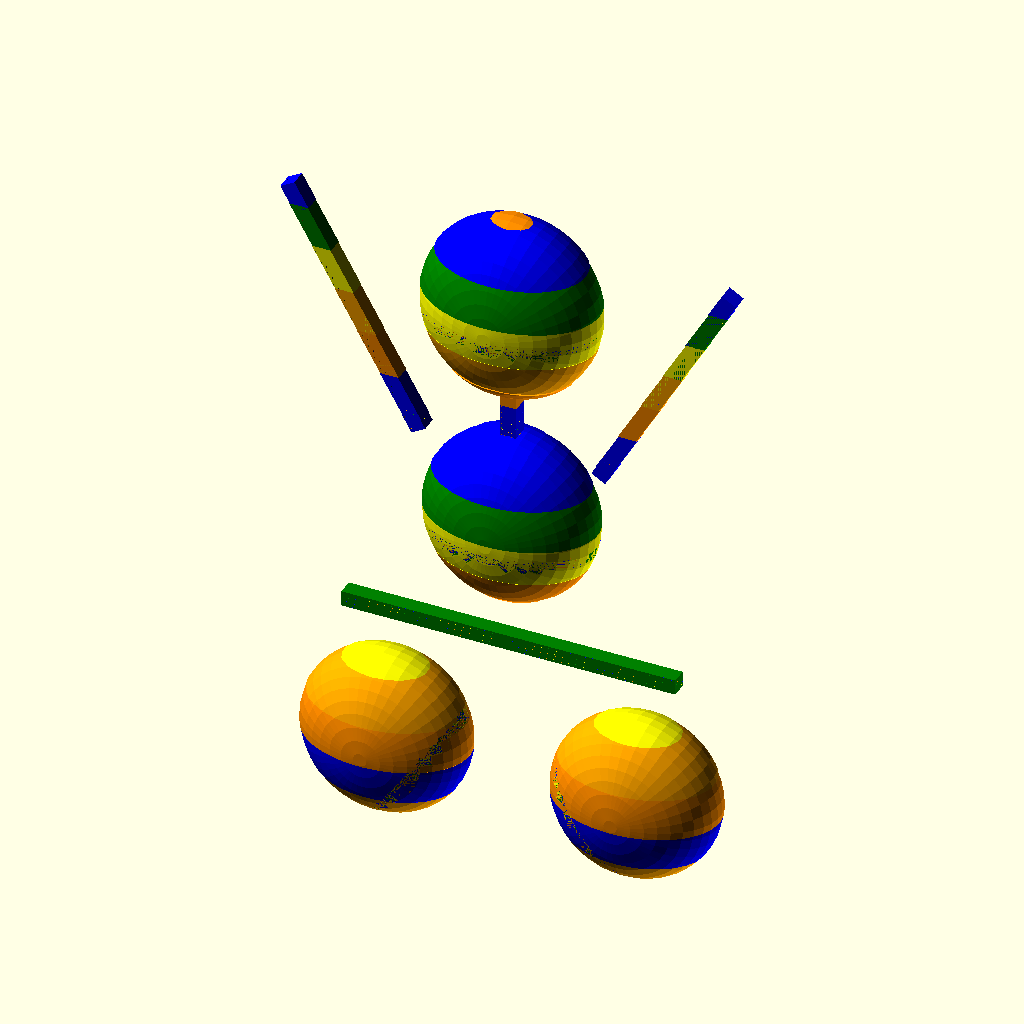
Cell 1: rendered with the file's own defaults.
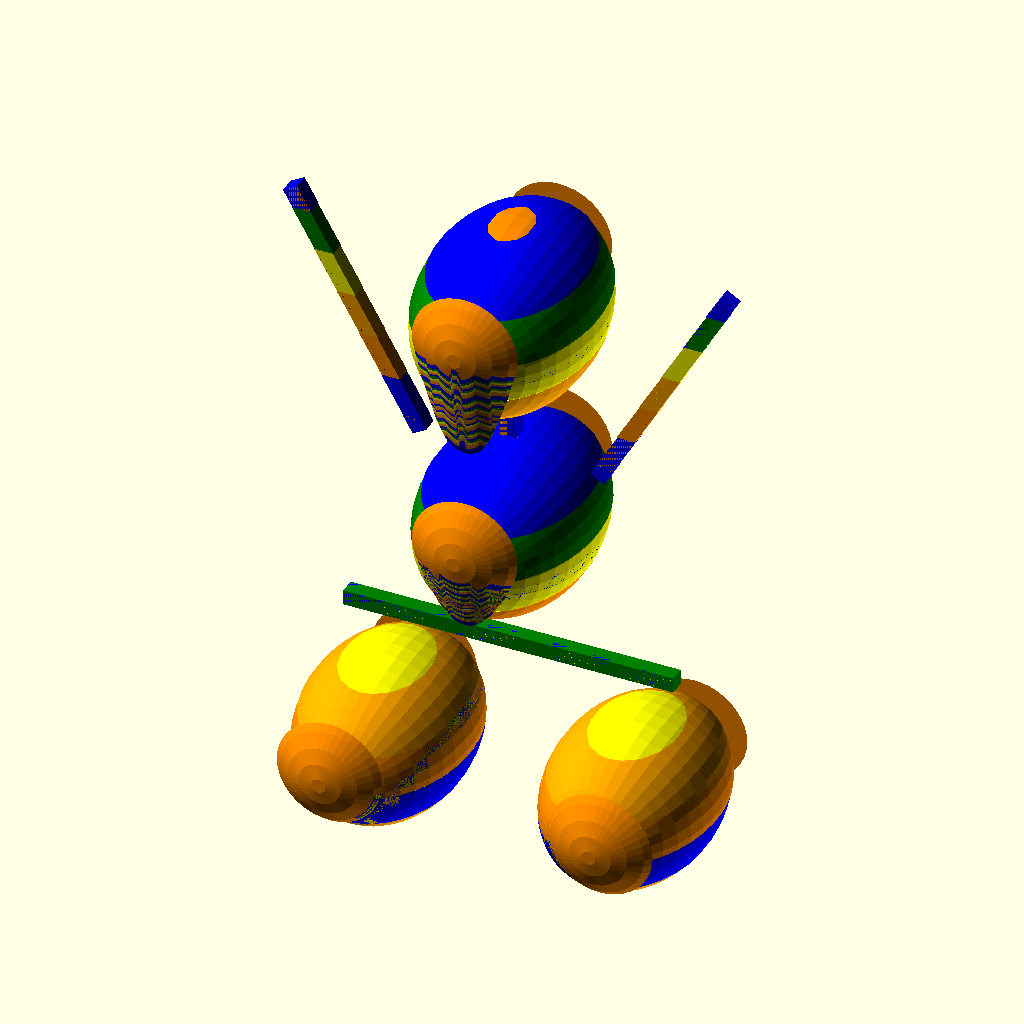
Cell 2: the same model with circleDepth = 1.4.
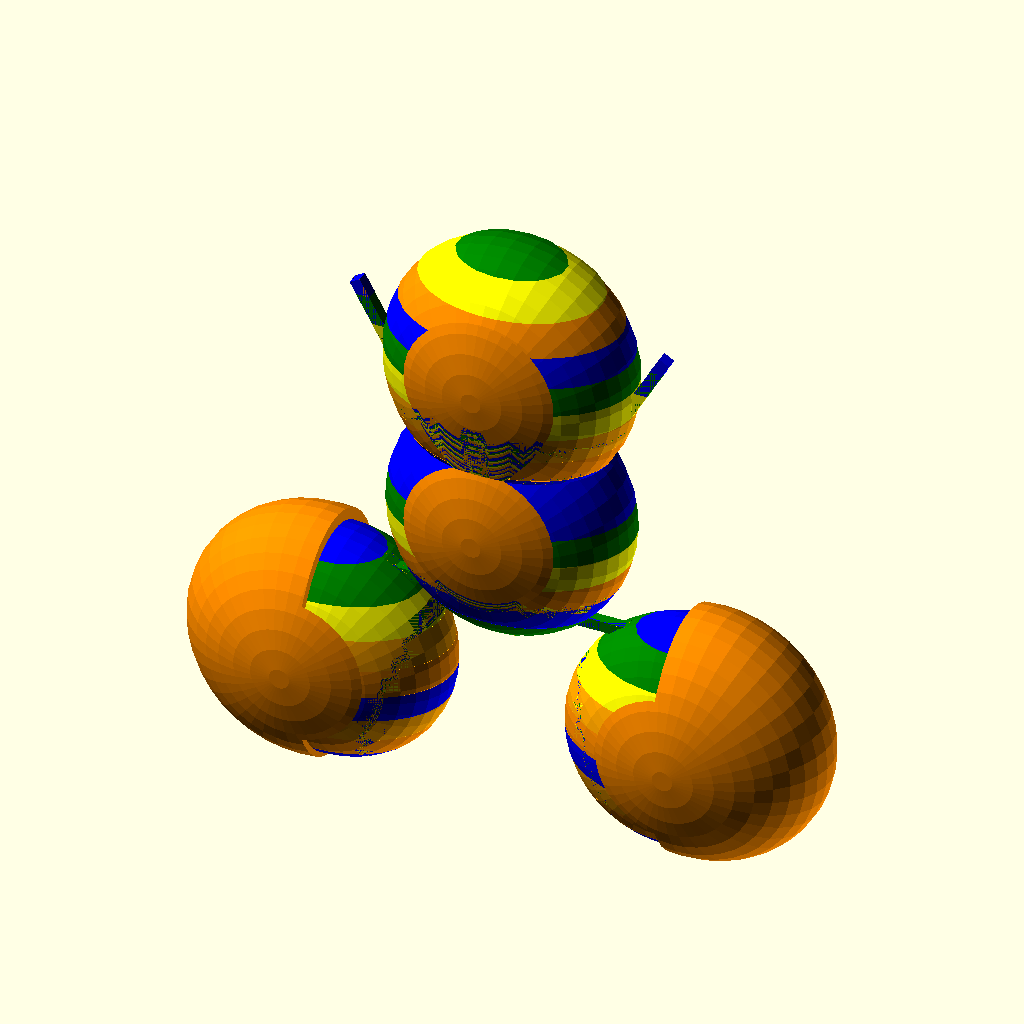
Cell 3 — radius set to 7.6, the other parameters unchanged.
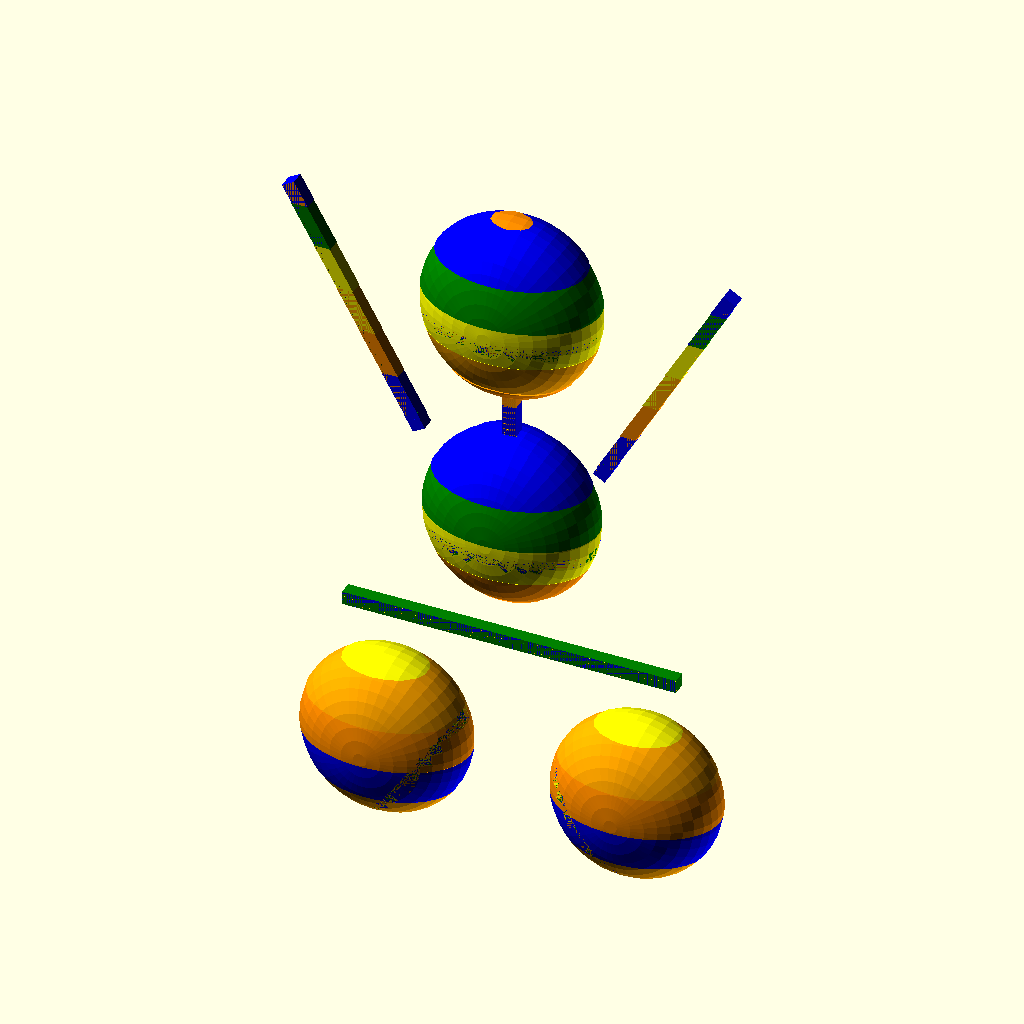
Cell 4 — bar_shrink set to 0.2, the other parameters unchanged.
The same orthographic view direction (rotation 55°, 0°, 25°; colour scheme Cornfield) for every cell, with the view re-fitted per cell, so scale and position can differ between cells.
OpenSCAD source file probe/3d/rainbow_man.scad:

// short length / neck is the circle diameter

circleThickness = 1;
circleDepth = 0.7;
radius = 3.8;
bar_shrink = 0.1;

// man is 30 tall 30 / 15 = 2, 15 sections 2 tall 



//man();
//have a big row of bars moving up for the end 

rainbow_colors = ["Blue","DarkOrange","Orange","Yellow","Green","Blue",
                  "DarkOrange","Yellow","Green","Blue","DarkOrange",
                  "Orange","Yellow","Blue","DarkOrange","Orange","Blue","DarkOrange","Orange","Yellow","Green","Blue",
                  "DarkOrange","Yellow","Green","Blue","Blue","DarkOrange","Orange","Yellow","Green","Blue",
                  "DarkOrange","Yellow","Green","Blue","Blue","DarkOrange","Orange","Yellow","Green","Blue",
                  "DarkOrange","Yellow","Green","Blue","Blue","DarkOrange","Orange","Yellow","Green","Blue",
                  "DarkOrange","Yellow","Green","Blue"];

for (i = [0:1:37]) {
    
  color(rainbow_colors[i])
  difference(){
  scale(1+(0.005*(i+1)))
  man();
  difference(){
        cube([25,10.2,200],center=true);
        translate([0,0,(i*2)+1+(50*$t)-30])
        cube([25.2,10.5,2],center=true);
    }
  }
}




   
/*
color("DarkOrange")
intersection() {
    difference(){
    man();
    translate([0,0,3])
    cube([20,10,0.1],center=true);
    }
    translate([0,0,2+1])
    cube([20,10,2],center=true);
}
*/ 




module man() {
   
color("Ivory")
translate([0,0,4])
union(){
rotate([-90,0,0])
union(){
translate([radius*1.5,0,0])
color("Black")
scale([1,1,circleDepth])
sphere(radius,$fn=40);
translate([-radius*1.5,0,0])
color("Black")
scale([1,1,circleDepth])
sphere(radius,$fn=40);


color("DarkGray")
translate([0,-6,0])
rotate([0,0,90])
cube([0.8-bar_shrink,15,0.8-bar_shrink],center=true);

translate([0,-12,0])
color("Black")
scale([1,1,circleDepth])
sphere(radius,$fn=40);

// arms 
color("DarkGray")
translate([6.7,-19.7,0])
rotate([0,0,30])
cube([0.8-bar_shrink,11,0.8-bar_shrink],center=true);

color("DarkGray")
translate([-6.7,-19.7,0])
rotate([0,0,-30])
cube([0.8-bar_shrink,11,0.8-bar_shrink],center=true);


color("DarkGray")
rotate([0,0,90])
translate([-18,0,0])
cube([radius*2,0.8-bar_shrink,0.8-bar_shrink],center=true);

translate([0,-21.5,0])
color("Black")
scale([1,1,circleDepth])
sphere(radius,$fn=40);
}
}
}
Customizer parameters (derived from the source; name, type, default, range or options):
circleThickness: number, default 1
circleDepth: number, default 0.7
radius: number, default 3.8
bar_shrink: number, default 0.1
